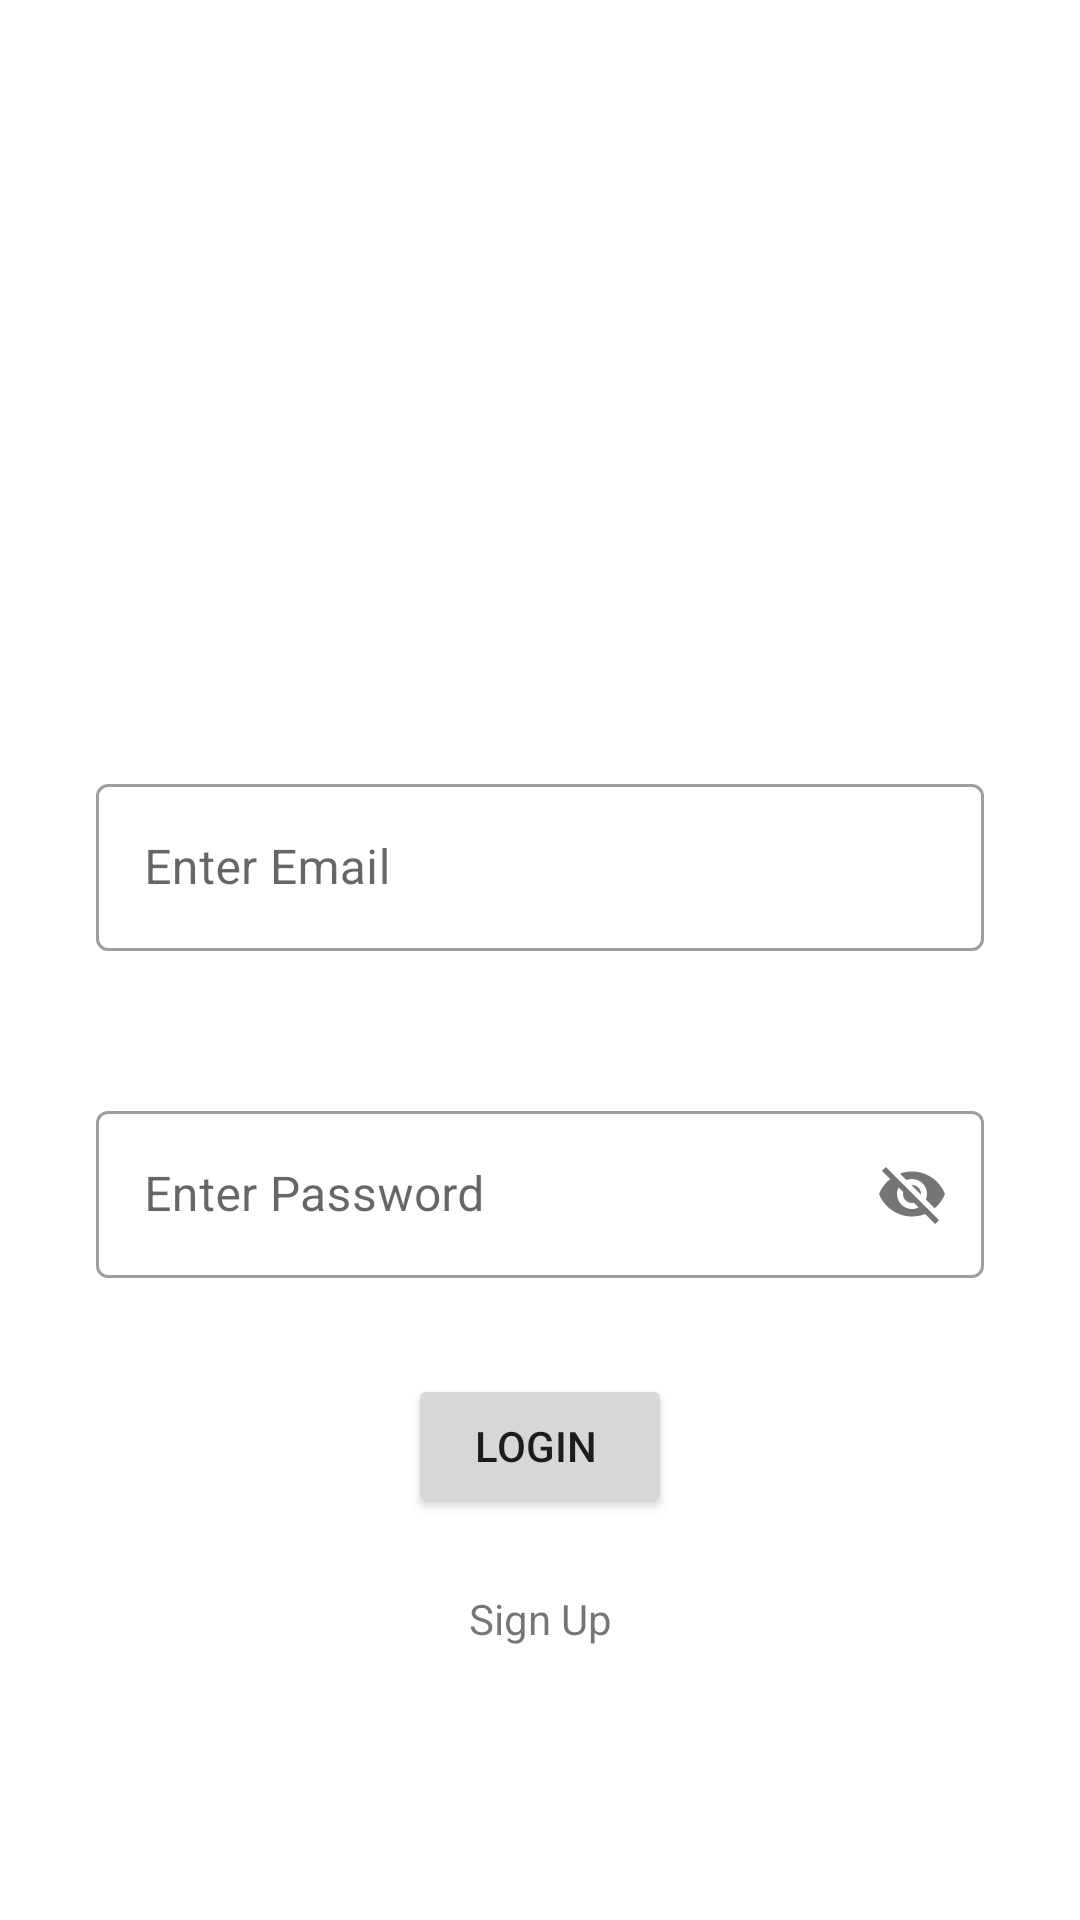

Reconstruct the res/layout file that produces this screen, plus the resources it refers to.
<!-- AndroidManifest.xml: application theme Theme.WorkoutLog -->
<!-- res/layout/activity_login.xml -->
<?xml version="1.0" encoding="utf-8"?>
<androidx.constraintlayout.widget.ConstraintLayout xmlns:android="http://schemas.android.com/apk/res/android"
    xmlns:app="http://schemas.android.com/apk/res-auto"
    xmlns:tools="http://schemas.android.com/tools"
    android:layout_width="match_parent"
    android:layout_height="match_parent"
    android:visibility="visible"
    tools:context=".ui.LoginActivity">

    <androidx.constraintlayout.widget.Guideline
        android:id="@+id/guideline2"
        android:layout_width="wrap_content"
        android:layout_height="wrap_content"
        android:orientation="horizontal"
        app:layout_constraintGuide_percent="0.4" />

    <com.google.android.material.textfield.TextInputLayout
        android:id="@+id/tilEmail"
        style="@style/Widget.MaterialComponents.TextInputLayout.OutlinedBox"
        android:layout_width="0dp"
        android:layout_height="wrap_content"
        android:layout_marginStart="32dp"
        android:layout_marginEnd="32dp"
        app:layout_constraintEnd_toEndOf="parent"
        app:layout_constraintStart_toStartOf="parent"
        app:layout_constraintTop_toTopOf="@+id/guideline2">

        <com.google.android.material.textfield.TextInputEditText
            android:id="@+id/etEmails"
            android:layout_width="match_parent"
            android:layout_height="wrap_content"
            android:hint="Enter Email" />
    </com.google.android.material.textfield.TextInputLayout>

    <com.google.android.material.textfield.TextInputLayout
        android:id="@+id/tilPassword"
        style="@style/Widget.MaterialComponents.TextInputLayout.OutlinedBox"
        android:layout_width="0dp"
        android:layout_height="wrap_content"
        android:layout_marginTop="48dp"
        app:layout_constraintEnd_toEndOf="@+id/tilEmail"
        app:layout_constraintStart_toStartOf="@+id/tilEmail"
        app:layout_constraintTop_toBottomOf="@+id/tilEmail"
        app:passwordToggleEnabled="true">

        <com.google.android.material.textfield.TextInputEditText
            android:id="@+id/etPassword"
            android:layout_width="match_parent"
            android:layout_height="wrap_content"
            android:hint="Enter Password" />
    </com.google.android.material.textfield.TextInputLayout>

    <Button
        android:id="@+id/btnLogin"
        android:layout_width="wrap_content"
        android:layout_height="wrap_content"
        android:layout_marginTop="32dp"
        android:text="Login "
        app:layout_constraintEnd_toEndOf="parent"
        app:layout_constraintStart_toStartOf="parent"
        app:layout_constraintTop_toBottomOf="@+id/tilPassword" />

    <TextView
        android:id="@+id/tvSignUp"
        android:layout_width="wrap_content"
        android:layout_height="wrap_content"
        android:layout_marginTop="24dp"
        android:text="Sign Up"
        app:layout_constraintEnd_toEndOf="@+id/btnLogin"
        app:layout_constraintStart_toStartOf="@+id/btnLogin"
        app:layout_constraintTop_toBottomOf="@+id/btnLogin" />

    <ProgressBar
        android:id="@+id/pblogin"
        style="?android:attr/progressBarStyleHorizontal"
        android:layout_width="wrap_content"
        android:layout_height="wrap_content"
        android:visibility="gone"
        app:layout_constraintBottom_toBottomOf="parent"
        app:layout_constraintEnd_toEndOf="parent"
        app:layout_constraintStart_toStartOf="parent"
        app:layout_constraintTop_toTopOf="parent" />
</androidx.constraintlayout.widget.ConstraintLayout>
<!-- resources referenced by this layout -->
<resources>
  <style name="Theme.WorkoutLog" parent="Theme.MaterialComponents.DayNight.DarkActionBar">
          
          <item name="colorPrimary">@color/purple_500</item>
          <item name="colorPrimaryVariant">@color/purple_700</item>
          <item name="colorOnPrimary">@color/white</item>
          
          <item name="colorSecondary">@color/teal_200</item>
          <item name="colorSecondaryVariant">@color/teal_700</item>
          <item name="colorOnSecondary">@color/black</item>
          
          <item name="android:statusBarColor" tools:targetApi="l">?attr/colorPrimaryVariant</item>
          
      </style>
  <!-- not gathered from this repository: default colours our renderer supplied (Android Studio template values) -->
  <color name="purple_500">#FF6200EE</color>
  <color name="purple_700">#FF3700B3</color>
  <color name="teal_200">#FF03DAC5</color>
  <color name="teal_700">#FF018786</color>
  <color name="black">#FF000000</color>
  <color name="white">#FFFFFFFF</color>
</resources>
